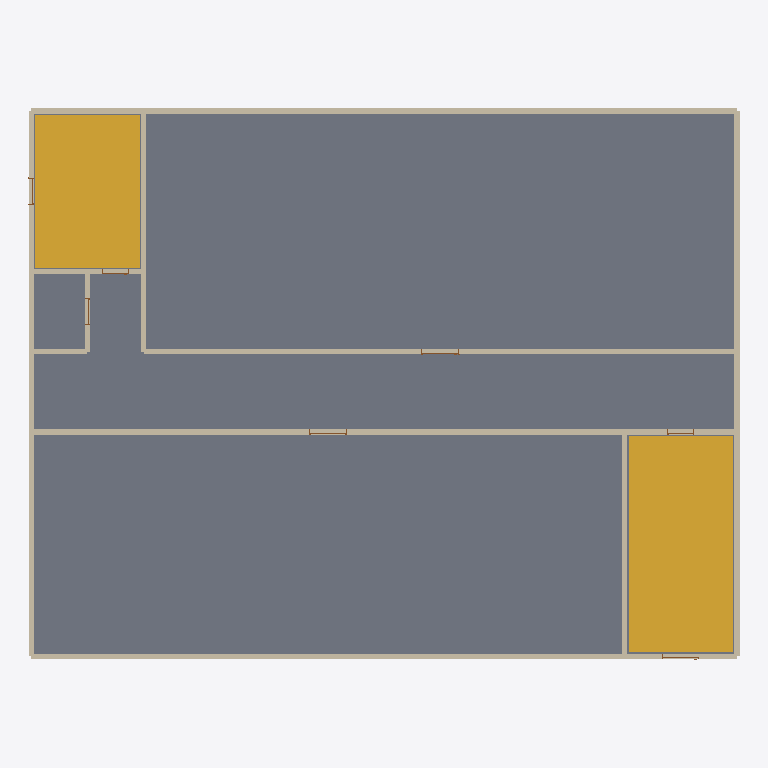
Plan cut of the same IFC building model at storey 'RDC' (level 0.00 m, cut at 1.40 m), seen from above with north up, elements coloured by IFC class: 21 walls (beige), 7 doors (brown), 2 stairs (yellow), 1 slab (grey). Cut surfaces are drawn darker.
Extent 26.6 m × 20.6 m × 18.2 m (x, y, z). Storeys (6): RDC at 0.00 m; R+1 at 3.00 m; R+2 at 6.00 m; R+3 at 9.00 m; R+4 at 12.00 m; R+5 at 15.00 m. Elements (192): 138 IfcWall, 36 IfcDoor, 12 IfcStair, 6 IfcSlab.

HEADER;
FILE_DESCRIPTION(('ViewDefinition[DesignTransferView]'),'2;1');
FILE_NAME('/dev/null','2026-11-08T04:21:24+01:00',(''),(''),'IfcOpenShell 0.9.0.post1','IfcOpenShell 0.9.0.post1','Nobody');
FILE_SCHEMA(('IFC4'));
ENDSEC;
DATA;
#1=IFCPROJECT('1iRQ0X$YH5hQ56IY8KZBYc',$,'Bâtiment d''exercice',$,$,$,$,(#10),#5);
#12=IFCSITE('0blTMyU5L2URnYP198ZB3I',$,'Site',$,$,$,$,$,$,$,$,$,$,$);
#13=IFCBUILDING('2djRfjDffDNQ0CmrJAmcTU',$,'Bâtiment d''exercice',$,$,$,$,$,$,$,$,$);
#24=IFCBUILDINGSTOREY('1eGojfncbFKB6KYJwniRLk',$,'RDC',$,$,#30,$,$,$,0.0);
#31=IFCBUILDINGSTOREY('1MPaRdxuX3LQ$wKnWRTmem',$,'R+1',$,$,#36,$,$,$,3.0);
#37=IFCBUILDINGSTOREY('1pjzD0Hjr1cAhXXARafLRr',$,'R+2',$,$,#42,$,$,$,6.0);
#43=IFCBUILDINGSTOREY('0CUudV6kP40uZzIkiDp3x_',$,'R+3',$,$,#48,$,$,$,9.0);
#49=IFCBUILDINGSTOREY('17HJBgpdP9SwXRLfUFsBHD',$,'R+4',$,$,#54,$,$,$,12.0);
#55=IFCBUILDINGSTOREY('2IAMpujYr5kRFOTcmGuiLJ',$,'R+5',$,$,#60,$,$,$,15.0);
#61=IFCSLAB('00zjzXjS5D$BJbODiNcfDL',$,'Dalle RDC',$,$,#83,#77,$,.FLOOR.);
#214=IFCSTAIR('0MYgCTsbf57Oi4rTuR1KrF',$,'Escalier B',$,$,#235,#230,$,.NOTDEFINED.);
#192=IFCSTAIR('092g7cYxf8F8udg9VEU9_2',$,'Escalier A',$,$,#213,#208,$,.NOTDEFINED.);
#697=IFCWALL('2bBL07CXr68Rc8hgkufXTP',$,'Mur facade',$,$,#718,#713,$,$);
#445=IFCWALL('1lrxBn7IbCCh6yj1vw3T3i',$,'Mur partition',$,$,#466,#461,$,$);
#722=IFCWALL('3i1$e9iOT4m8NQwFc2r1Sm',$,'Mur facade',$,$,#743,#738,$,$);
#521=IFCWALL('3RhkeuQOj0yfVDoHHTHqJe',$,'Mur partition',$,$,#542,#537,$,$);
#672=IFCWALL('1v_TxQQ5bA9f_WotJJTzVM',$,'Mur facade',$,$,#693,#688,$,$);
#621=IFCWALL('3zHWTo$4H8kO9liU7ya_4E',$,'Mur facade',$,$,#642,#637,$,$);
#747=IFCWALL('1r43bKNHv85A8LkBOyCv88',$,'Mur facade',$,$,#768,#763,$,$);
#646=IFCWALL('1LKiqP_gz8lwVeuJyN1$ad',$,'Mur stair',$,$,#667,#662,$,$);
#290=IFCWALL('06uXYVnUzBmhQSzhvpbf26',$,'Mur stair',$,$,#311,#306,$,$);
#343=IFCWALL('3CQoks$251nRnEmTrgtgj4',$,'Mur facade',$,$,#364,#359,$,$);
#316=IFCWALL('3iEDPJUP10_wEQM3o_fHoC',$,'Mur facade',$,$,#337,#332,$,$);
#470=IFCWALL('1tCCtEVPfD$xL5LtwKU6lb',$,'Mur stair',$,$,#491,#486,$,$);
#596=IFCWALL('3tuzciSgf1qxmseRcaJpc2',$,'Mur facade',$,$,#617,#612,$,$);
#496=IFCWALL('2CrJ0GpNvCNgu27kkRkwAq',$,'Mur facade',$,$,#517,#512,$,$);
#546=IFCWALL('0eDmjLaxD5WQtvDL8s7fa$',$,'Mur partition',$,$,#567,#562,$,$);
#420=IFCWALL('1hAAlSOcTE$wq$TvZOY9gE',$,'Mur facade',$,$,#441,#436,$,$);
#571=IFCWALL('1GOIYwJ3bAqwDr7RCfqB1Y',$,'Mur facade',$,$,#592,#587,$,$);
#395=IFCWALL('1KS9dGyu9F5gSVEfrNJUUb',$,'Mur partition',$,$,#416,#411,$,$);
#236=IFCWALL('3MOgB$z_DE_8lLz2WpbnQt',$,'Mur stair',$,$,#257,#252,$,$);
#368=IFCWALL('2e206BjfTEaw3zEp6_XosO',$,'Mur partition',$,$,#389,#384,$,$);
#264=IFCWALL('0sdM5oTUr9yAF9TAj0RH1A',$,'Mur stair',$,$,#285,#280,$,$);
#1033=IFCDOOR('0_$nFynxn67P8IGXSyW55Q',$,'P-0.10',$,$,#1117,#1112,$,2.1,1.4,$,$,$);
#1118=IFCDOOR('1GB8P_Fan8X9Xy3HnGuGdp',$,'P-0.14',$,$,#1202,#1197,$,2.1,1.4,$,$,$);
#1203=IFCDOOR('35I_hguAL2feJ$JE9aCbPn',$,'E1','Entrée principale boulevard',$,#1287,#1282,$,2.1,1.4,$,$,$);
#1291=IFCDOOR('2Ajhr_zJf3HudU86qwF_7$',$,'E2','Porte latérale rue',$,#1375,#1370,$,2.1,1.0,$,$,$);
#772=IFCDOOR('2Dde_5Nhz2QesDna_j8kSw',$,'P-A-0',$,$,#856,#851,$,2.1,1.0,$,$,$);
#945=IFCDOOR('30PxNj2znEaflDOd$I468d',$,'P-B-0',$,$,#1029,#1024,$,2.1,1.0,$,$,$);
#860=IFCDOOR('0ASpHGX7LCdfXnDTJ1XZgW',$,'P-ASC-0',$,$,#944,#939,$,2.1,1.0,$,$,$);
ENDSEC;
